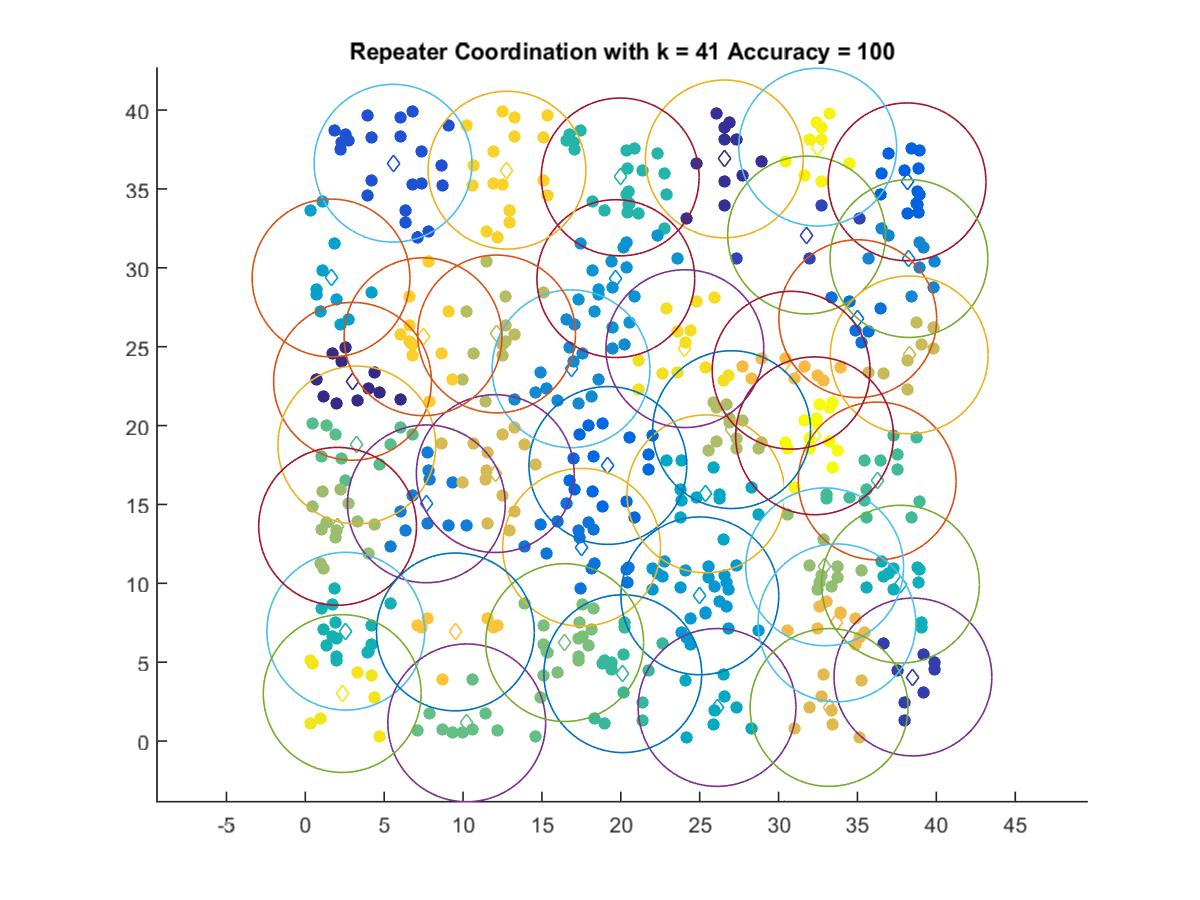

The table this chart was drawn from, first rows:
2.9944, 22.803
26.56, 36.9
38.52, 4.062
31.77, 32.08
5.562, 36.63
38.14, 35.45
19.18, 17.47
35.02, 26.77
17.51, 12.29
7.674, 15.04
38.26, 30.59
16.84, 23.6
19.68, 29.31
25.01, 9.206
1.634, 29.35
25.39, 15.67
26.1, 2.131
37.72, 9.946
2.568, 6.968
19.96, 35.76
20.13, 4.273
36.25, 16.49
3.266, 18.77
10.23, 1.155
16.44, 6.242
32.92, 11.04
2.049, 13.61
27.02, 19.74
12.13, 25.8
38.28, 24.48
12.04, 16.95
33.2, 2.131
33.7, 7.495
30.8, 23.51
9.514, 6.918
7.462, 25.63
12.78, 36.19
24.06, 24.88
2.342, 3.014
32.48, 37.65
32.28, 19.35
